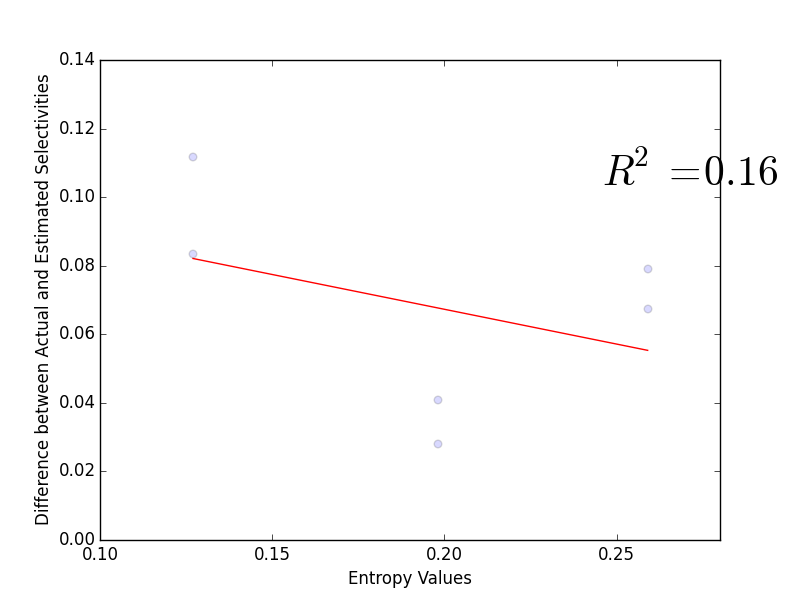

The file beside this chart, header and first rows:
Entropy Value, Actual Selectivity, Estimated Selectivity, Difference
0.259, 0.95, 0.8709, 0.07913
0.127, 1.0, 0.9167, 0.08333
0.198, 0.0, 0.04074, 0.04074
0.259, 0.95, 0.8827, 0.06733
0.127, 1.0, 0.8883, 0.1117
0.198, 0.0, 0.02804, 0.02804
